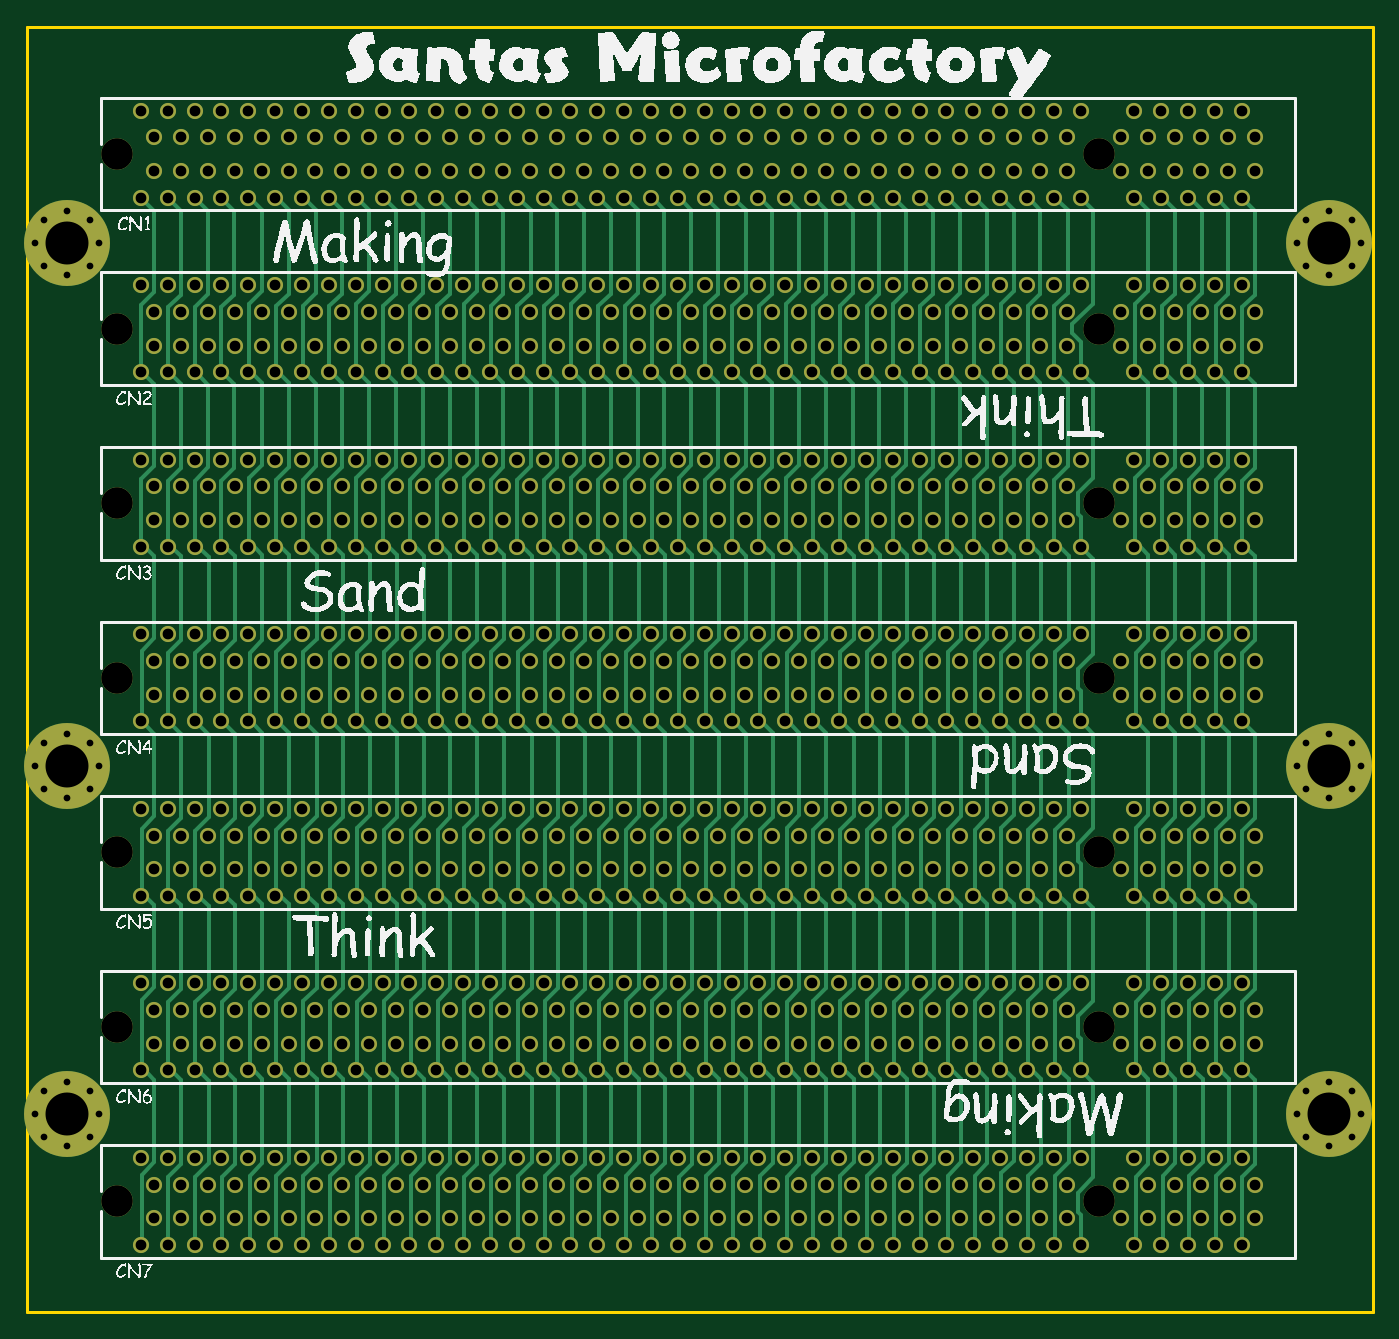
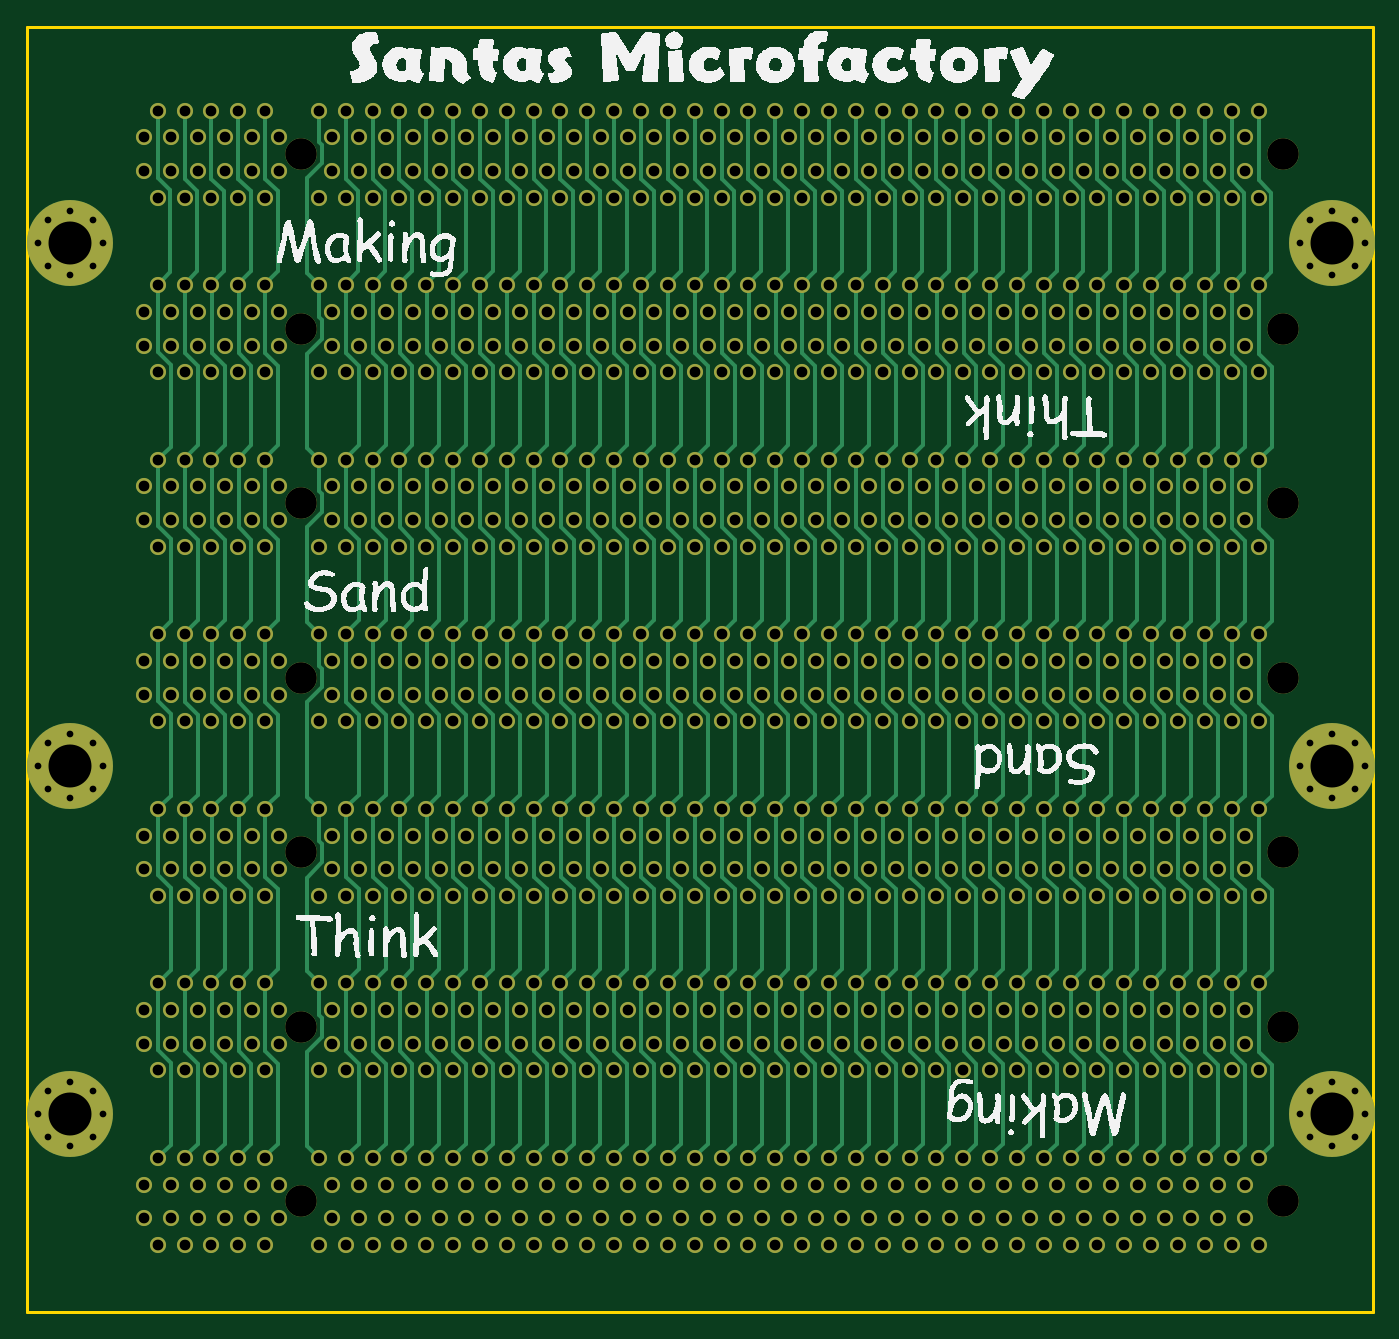
Circuit board: 13 layer files. Board 100.2 x 95.8 mm.
- bottom_copper: Santas Microfactory - Backplane-B_Cu.gbr (117158 bytes)
- bottom_mask: Santas Microfactory - Backplane-B_Mask.gbr (31181 bytes)
- paste: Santas Microfactory - Backplane-B_Paste.gbr (474 bytes)
- bottom_silk: Santas Microfactory - Backplane-B_Silkscreen.gbr (84371 bytes)
- outline: Santas Microfactory - Backplane-Edge_Cuts.gbr (628 bytes)
- top_copper: Santas Microfactory - Backplane-F_Cu.gbr (117404 bytes)
- top_mask: Santas Microfactory - Backplane-F_Mask.gbr (31181 bytes)
- paste: Santas Microfactory - Backplane-F_Paste.gbr (474 bytes)
- top_silk: Santas Microfactory - Backplane-F_Silkscreen.gbr (122425 bytes)
- inner_copper: Santas Microfactory - Backplane-In1_Cu.gbr (94416 bytes)
- inner_copper: Santas Microfactory - Backplane-In2_Cu.gbr (94886 bytes)
- drill: Santas Microfactory - Backplane-NPTH.drl (269 bytes)
- drill: Santas Microfactory - Backplane-PTH.drl (17433 bytes)

=== bottom_copper: Santas Microfactory - Backplane-B_Cu.gbr (117158 bytes, source omitted) ===
=== bottom_mask: Santas Microfactory - Backplane-B_Mask.gbr (31181 bytes, source omitted) ===
=== paste: Santas Microfactory - Backplane-B_Paste.gbr ===
%TF.GenerationSoftware,KiCad,Pcbnew,9.0.2*%
%TF.CreationDate,2026-05-12T23:08:37-04:00*%
%TF.ProjectId,Santas Microfactory - Backplane,53616e74-6173-4204-9d69-63726f666163,rev?*%
%TF.SameCoordinates,Original*%
%TF.FileFunction,Paste,Bot*%
%TF.FilePolarity,Positive*%
%FSLAX46Y46*%
G04 Gerber Fmt 4.6, Leading zero omitted, Abs format (unit mm)*
G04 Created by KiCad (PCBNEW 9.0.2) date 2026-05-12 23:08:37*
%MOMM*%
%LPD*%
G01*
G04 APERTURE LIST*
G04 APERTURE END LIST*
M02*

=== bottom_silk: Santas Microfactory - Backplane-B_Silkscreen.gbr (84371 bytes, source omitted) ===
=== outline: Santas Microfactory - Backplane-Edge_Cuts.gbr ===
%TF.GenerationSoftware,KiCad,Pcbnew,9.0.2*%
%TF.CreationDate,2026-05-12T23:08:37-04:00*%
%TF.ProjectId,Santas Microfactory - Backplane,53616e74-6173-4204-9d69-63726f666163,rev?*%
%TF.SameCoordinates,Original*%
%TF.FileFunction,Profile,NP*%
%FSLAX46Y46*%
G04 Gerber Fmt 4.6, Leading zero omitted, Abs format (unit mm)*
G04 Created by KiCad (PCBNEW 9.0.2) date 2026-05-12 23:08:37*
%MOMM*%
%LPD*%
G01*
G04 APERTURE LIST*
%TA.AperFunction,Profile*%
%ADD10C,0.200000*%
%TD*%
G04 APERTURE END LIST*
D10*
X50000000Y-40500000D02*
X150250000Y-40500000D01*
X150250000Y-136250000D01*
X50000000Y-136250000D01*
X50000000Y-40500000D01*
M02*

=== top_copper: Santas Microfactory - Backplane-F_Cu.gbr (117404 bytes, source omitted) ===
=== top_mask: Santas Microfactory - Backplane-F_Mask.gbr (31181 bytes, source omitted) ===
=== paste: Santas Microfactory - Backplane-F_Paste.gbr ===
%TF.GenerationSoftware,KiCad,Pcbnew,9.0.2*%
%TF.CreationDate,2026-05-12T23:08:37-04:00*%
%TF.ProjectId,Santas Microfactory - Backplane,53616e74-6173-4204-9d69-63726f666163,rev?*%
%TF.SameCoordinates,Original*%
%TF.FileFunction,Paste,Top*%
%TF.FilePolarity,Positive*%
%FSLAX46Y46*%
G04 Gerber Fmt 4.6, Leading zero omitted, Abs format (unit mm)*
G04 Created by KiCad (PCBNEW 9.0.2) date 2026-05-12 23:08:37*
%MOMM*%
%LPD*%
G01*
G04 APERTURE LIST*
G04 APERTURE END LIST*
M02*

=== top_silk: Santas Microfactory - Backplane-F_Silkscreen.gbr (122425 bytes, source omitted) ===
=== inner_copper: Santas Microfactory - Backplane-In1_Cu.gbr (94416 bytes, source omitted) ===
=== inner_copper: Santas Microfactory - Backplane-In2_Cu.gbr (94886 bytes, source omitted) ===
=== drill: Santas Microfactory - Backplane-NPTH.drl ===
M48
; DRILL file {KiCad 9.0.2} date 2026-05-12T23:08:36-0400
; FORMAT={-:-/ absolute / metric / decimal}
; #@! TF.CreationDate,2026-05-12T23:08:36-04:00
; #@! TF.GenerationSoftware,Kicad,Pcbnew,9.0.2
; #@! TF.FileFunction,NonPlated,1,4,NPTH
FMAT,2
METRIC
%
G90
G05
M30

=== drill: Santas Microfactory - Backplane-PTH.drl (17433 bytes, source omitted) ===
